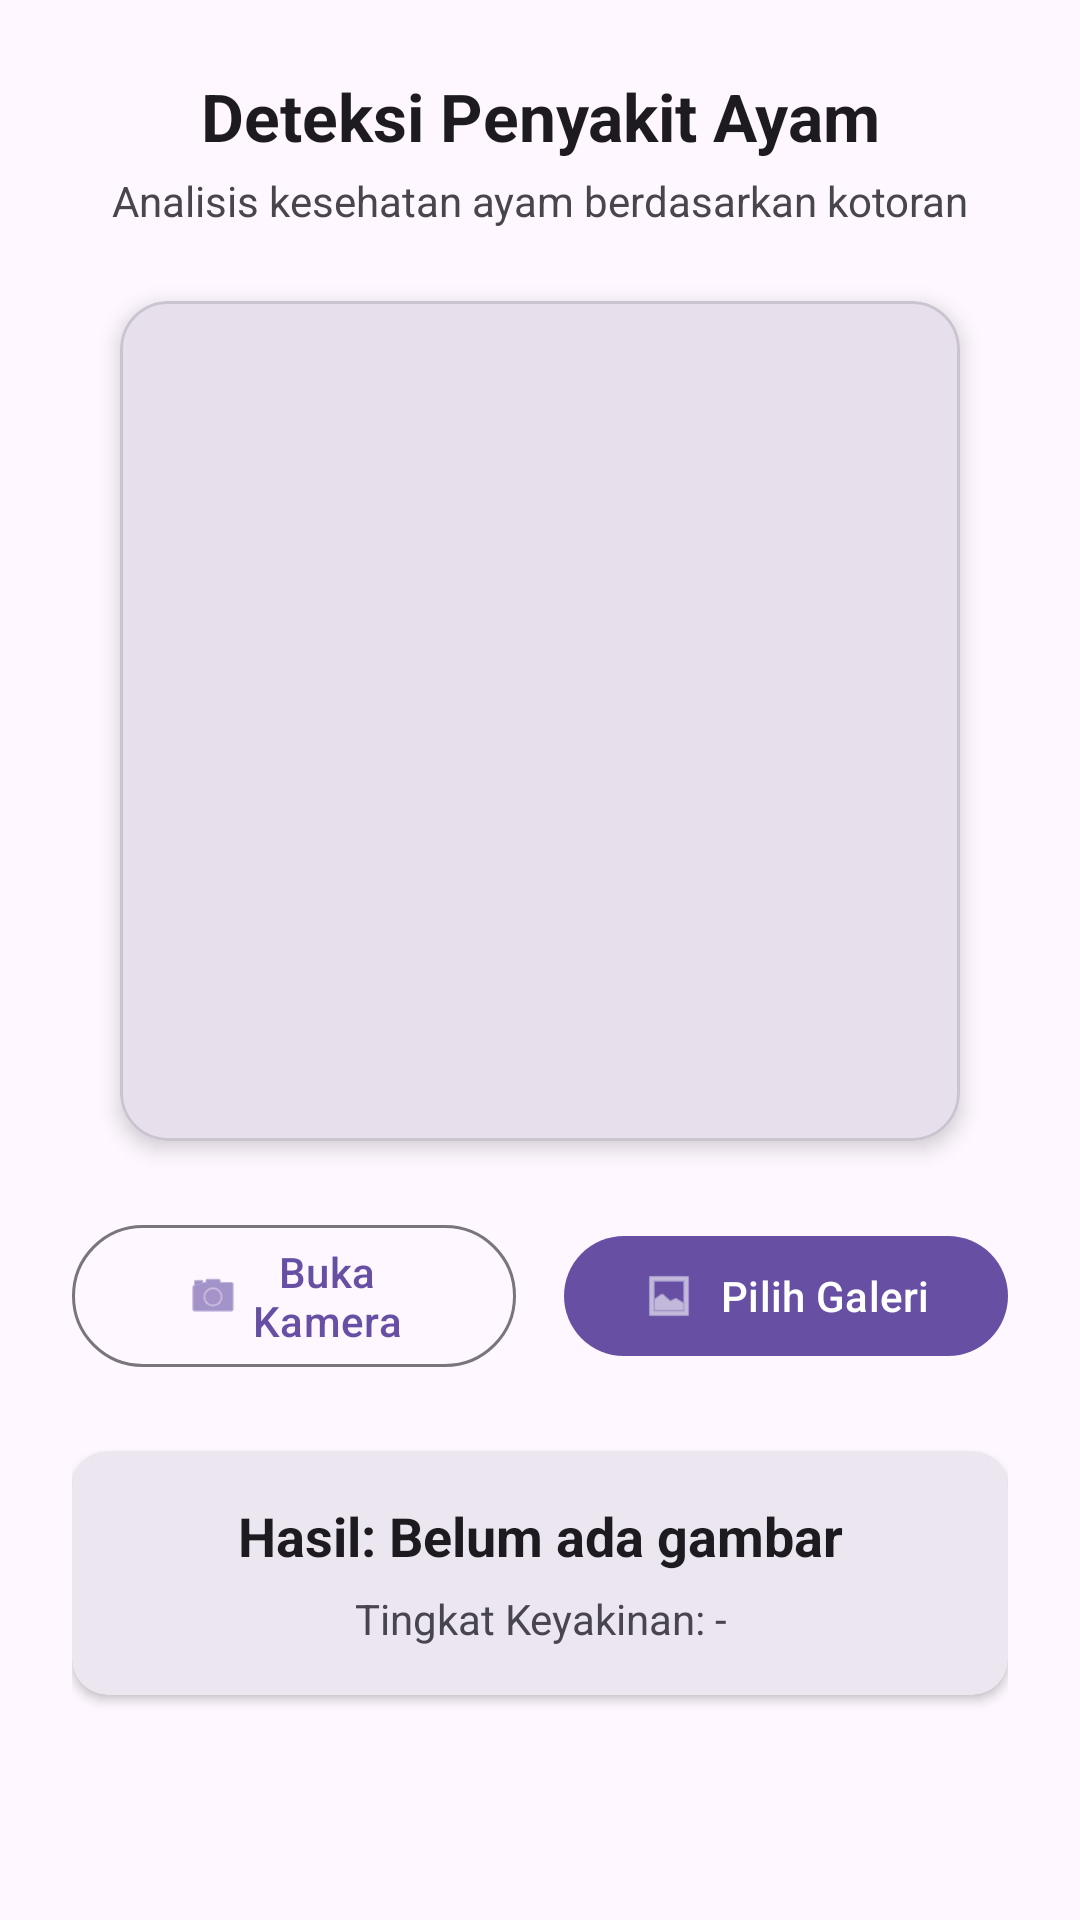

Produce the Android XML layout that renders to this screen, including the resource entries it uses.
<!-- AndroidManifest.xml: application theme Theme.ChickenDiseaseClassifier -->
<!-- res/layout/activity_main.xml -->
<?xml version="1.0" encoding="utf-8"?>
<ScrollView xmlns:android="http://schemas.android.com/apk/res/android"
    xmlns:app="http://schemas.android.com/apk/res-auto"
    xmlns:tools="http://schemas.android.com/tools"
    android:id="@+id/main"
    android:layout_width="match_parent"
    android:layout_height="match_parent"
    android:fillViewport="true"
    android:background="?attr/colorSurface">

    <androidx.constraintlayout.widget.ConstraintLayout
        android:layout_width="match_parent"
        android:layout_height="wrap_content"
        android:padding="24dp">

        
        <TextView
            android:id="@+id/tvTitle"
            android:layout_width="0dp"
            android:layout_height="wrap_content"
            android:text="Deteksi Penyakit Ayam"
            android:textSize="22sp"
            android:textStyle="bold"
            android:textAlignment="center"
            android:textColor="?attr/colorOnSurface"
            app:layout_constraintTop_toTopOf="parent"
            app:layout_constraintStart_toStartOf="parent"
            app:layout_constraintEnd_toEndOf="parent" />

        <TextView
            android:id="@+id/tvSubtitle"
            android:layout_width="0dp"
            android:layout_height="wrap_content"
            android:text="Analisis kesehatan ayam berdasarkan kotoran"
            android:textSize="14sp"
            android:textAlignment="center"
            android:textColor="?attr/colorOnSurfaceVariant"
            android:layout_marginTop="4dp"
            app:layout_constraintTop_toBottomOf="@id/tvTitle"
            app:layout_constraintStart_toStartOf="parent"
            app:layout_constraintEnd_toEndOf="parent" />

        
        <com.google.android.material.card.MaterialCardView
            android:id="@+id/cardPreview"
            android:layout_width="280dp"
            android:layout_height="280dp"
            android:layout_marginTop="24dp"
            app:cardCornerRadius="16dp"
            app:cardElevation="4dp"
            app:strokeWidth="1dp"
            app:strokeColor="?attr/colorOutlineVariant"
            app:layout_constraintTop_toBottomOf="@id/tvSubtitle"
            app:layout_constraintStart_toStartOf="parent"
            app:layout_constraintEnd_toEndOf="parent">

            <ImageView
                android:id="@+id/ivPreview"
                android:layout_width="match_parent"
                android:layout_height="match_parent"
                android:scaleType="centerCrop"
                android:background="?attr/colorSurfaceVariant"
                android:contentDescription="Preview Gambar Kotoran Ayam" />

        </com.google.android.material.card.MaterialCardView>

        
        <LinearLayout
            android:id="@+id/layoutButtons"
            android:layout_width="0dp"
            android:layout_height="wrap_content"
            android:orientation="horizontal"
            android:gravity="center"
            android:layout_marginTop="24dp"
            app:layout_constraintTop_toBottomOf="@id/cardPreview"
            app:layout_constraintStart_toStartOf="parent"
            app:layout_constraintEnd_toEndOf="parent">

            <com.google.android.material.button.MaterialButton
                android:id="@+id/btnCamera"
                style="?attr/materialButtonOutlinedStyle"
                android:layout_width="0dp"
                android:layout_height="wrap_content"
                android:layout_weight="1"
                android:layout_marginEnd="8dp"
                android:text="Buka Kamera"
                app:icon="@android:drawable/ic_menu_camera"
                app:iconGravity="textStart" />

            <com.google.android.material.button.MaterialButton
                android:id="@+id/btnGallery"
                android:layout_width="0dp"
                android:layout_height="wrap_content"
                android:layout_weight="1"
                android:layout_marginStart="8dp"
                android:text="Pilih Galeri"
                app:icon="@android:drawable/ic_menu_gallery"
                app:iconGravity="textStart" />
        </LinearLayout>

        
        <com.google.android.material.card.MaterialCardView
            android:id="@+id/cardResult"
            android:layout_width="0dp"
            android:layout_height="wrap_content"
            android:layout_marginTop="24dp"
            app:cardCornerRadius="12dp"
            app:cardElevation="2dp"
            app:cardBackgroundColor="?attr/colorSurfaceContainerHigh"
            app:strokeWidth="0dp"
            app:layout_constraintTop_toBottomOf="@id/layoutButtons"
            app:layout_constraintStart_toStartOf="parent"
            app:layout_constraintEnd_toEndOf="parent"
            app:layout_constraintBottom_toBottomOf="parent"
            app:layout_constraintVertical_bias="0.0">

            <LinearLayout
                android:layout_width="match_parent"
                android:layout_height="wrap_content"
                android:orientation="vertical"
                android:padding="16dp"
                android:gravity="center">

                <TextView
                    android:id="@+id/tvResult"
                    android:layout_width="match_parent"
                    android:layout_height="wrap_content"
                    android:text="Hasil: Belum ada gambar"
                    android:textSize="18sp"
                    android:textStyle="bold"
                    android:textAlignment="center"
                    android:textColor="?attr/colorOnSurface" />

                <TextView
                    android:id="@+id/tvConfidence"
                    android:layout_width="match_parent"
                    android:layout_height="wrap_content"
                    android:text="Tingkat Keyakinan: -"
                    android:textSize="14sp"
                    android:textAlignment="center"
                    android:textColor="?attr/colorOnSurfaceVariant"
                    android:layout_marginTop="6dp" />

            </LinearLayout>
        </com.google.android.material.card.MaterialCardView>

    </androidx.constraintlayout.widget.ConstraintLayout>
</ScrollView>
<!-- resources referenced by this layout -->
<resources>
  <style name="Theme.ChickenDiseaseClassifier" parent="Base.Theme.ChickenDiseaseClassifier" />
  <style name="Base.Theme.ChickenDiseaseClassifier" parent="Theme.Material3.DayNight.NoActionBar">
          
          
      </style>
</resources>
